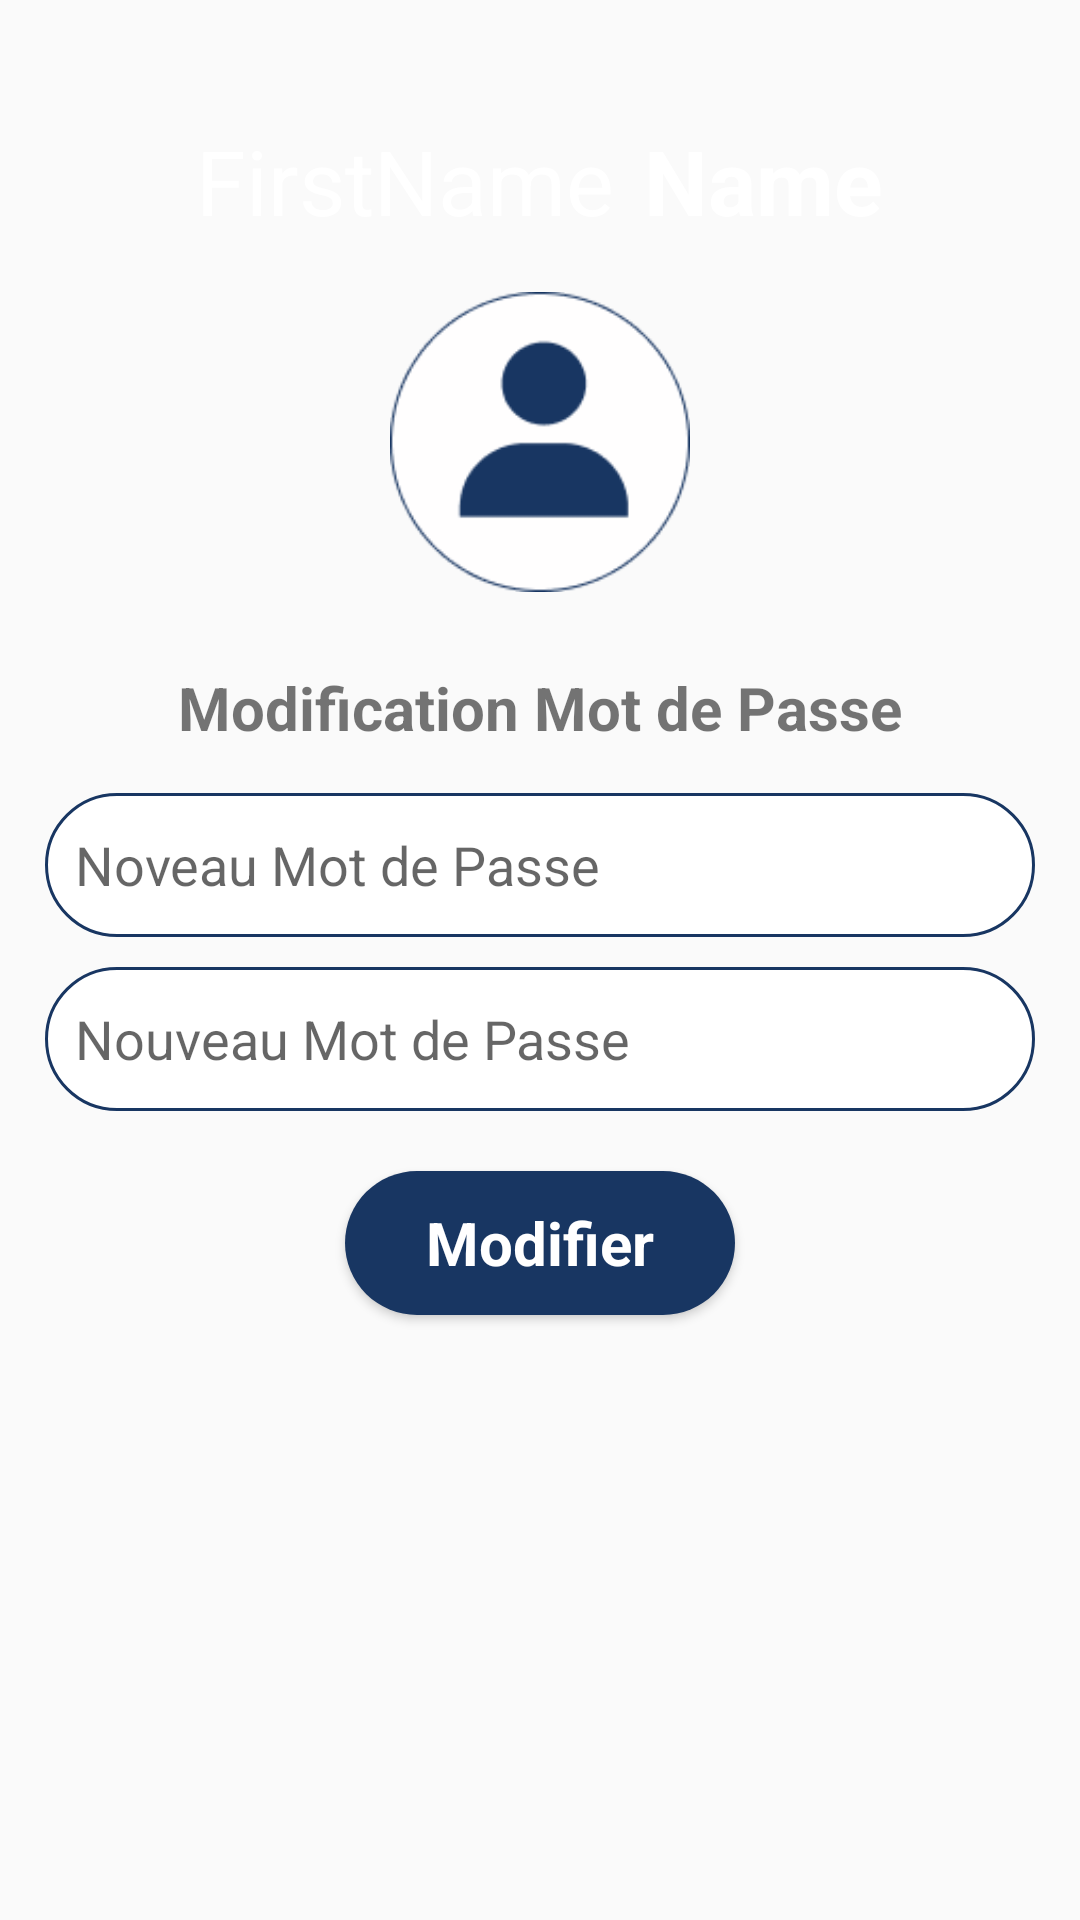

This screen was rendered from an Android layout file. Write that file and the resources it references.
<!-- AndroidManifest.xml: application theme Theme.TCHALAM -->
<!-- res/layout/fragment_change_password.xml -->
<?xml version="1.0" encoding="utf-8"?>
<RelativeLayout xmlns:android="http://schemas.android.com/apk/res/android"
    xmlns:tools="http://schemas.android.com/tools"
    android:layout_width="match_parent"
    android:layout_height="match_parent"
    tools:context=".fragments.ChangePasswordFragment">

    <View
        android:id="@+id/vHead"
        android:layout_width="match_parent"
        android:layout_height="150dp"
        android:background="@drawable/headprofil" />

    <RelativeLayout
        android:layout_width="match_parent"
        android:layout_height="wrap_content"
        android:layout_marginTop="40dp"
        >

        <RelativeLayout
            android:layout_width="wrap_content"
            android:layout_height="wrap_content"
            android:layout_centerInParent="true">

            <TextView
                android:id="@+id/tvFirstName"
                android:layout_width="wrap_content"
                android:layout_height="wrap_content"
                android:gravity="center"
                android:text="@string/firstname"
                android:textColor="@color/white"
                android:textSize="30sp" />

            <TextView
                android:id="@+id/tvLastName"
                android:layout_width="wrap_content"
                android:layout_height="wrap_content"
                android:layout_marginStart="10dp"
                android:layout_toEndOf="@id/tvFirstName"
                android:gravity="center"
                android:text="@string/name1"
                android:textColor="@color/white"
                android:textSize="30sp"
                android:textStyle="bold" />
        </RelativeLayout>
    </RelativeLayout>

    <ImageView
        android:id="@+id/imageView2"
        android:layout_width="100dp"
        android:layout_height="100dp"
        android:layout_below="@id/vHead"
        android:layout_centerHorizontal="true"
        android:layout_marginTop="-53dp"
        android:contentDescription="@string/todo"
        android:src="@drawable/userprofil" />

    <RelativeLayout
        android:layout_width="match_parent"
        android:layout_height="match_parent"
        android:layout_below="@id/imageView2"
        android:layout_marginStart="15dp"
        android:layout_marginTop="15dp"
        android:layout_marginEnd="15dp"
        android:layout_marginBottom="15dp">

        <TextView
            android:id="@+id/tvChangePswd"
            android:layout_width="wrap_content"
            android:layout_height="wrap_content"
            android:layout_centerHorizontal="true"
            android:layout_marginTop="10dp"
            android:text="Modification Mot de Passe"
            android:textSize="20sp"
            android:textStyle="bold"
            tools:ignore="TextContrastCheck" />

        <EditText
            android:id="@+id/etPassword1"
            android:layout_width="match_parent"
            android:layout_height="wrap_content"
            android:layout_below="@+id/tvChangePswd"
            android:layout_centerHorizontal="true"
            android:layout_marginTop="15dp"
            android:background="@drawable/formedittext"
            android:ems="10"
            android:hint="Noveau Mot de Passe"
            android:importantForAutofill="no"
            android:inputType="textPassword"
            android:minHeight="48dp"
            android:padding="10dp"
            tools:ignore="TextContrastCheck,DuplicateSpeakableTextCheck" />

        <EditText
            android:id="@+id/etPassword2"
            android:layout_width="match_parent"
            android:layout_height="wrap_content"
            android:layout_below="@id/etPassword1"
            android:layout_centerHorizontal="true"
            android:layout_marginTop="10dp"
            android:background="@drawable/formedittext"
            android:ems="10"
            android:hint="Nouveau Mot de Passe "
            android:importantForAutofill="no"
            android:inputType="textPassword"
            android:minHeight="48dp"
            android:padding="10dp"
            tools:ignore="TextContrastCheck" />

        <Button
            android:id="@+id/btmodifier"
            style="@style/NiceButton"
            android:layout_width="130dp"
            android:layout_height="wrap_content"
            android:layout_below="@id/etPassword2"
            android:layout_centerHorizontal="true"
            android:layout_marginStart="120dp"
            android:layout_marginTop="20dp"
            android:text="Modifier"
            android:textColor="@color/white"
            android:textSize="20dp"
            android:textStyle="bold"
            tools:ignore="DuplicateSpeakableTextCheck" />

    </RelativeLayout>


</RelativeLayout>
<!-- resources referenced by this layout -->
<resources>
  <color name="white">#FFFFFFFF</color>
  <!-- drawable formedittext (drawable) -->
  <?xml version="1.0" encoding="utf-8"?>
  <shape android:shape="rectangle"
      xmlns:android="http://schemas.android.com/apk/res/android">
  <stroke android:color="@color/blueMe"
      android:width="1dp"/>
      <solid android:color="@color/white"/>
      <corners android:radius="50dp"/>
  </shape>
  <!-- drawable userprofil: png bitmap (drawable, 4870 bytes) -->
  <string name="firstname">FirstName</string>
  <string name="name1">Name</string>
  <string name="todo">TODO</string>
  <style name="NiceButton" parent="@android:style/Widget.Button">
          <item name="android:gravity">center_vertical|center_horizontal</item>
          <item name="android:textColor">#FFFFFF</item>
          <item name="android:background">@drawable/nice_button</item>
          <item name="android:textStyle">bold</item>
          <item name="android:focusable">true</item>
          <item name="android:clickable">true</item>
      </style>
  <style name="Theme.TCHALAM" parent="Theme.AppCompat.Light.NoActionBar">
          
          <item name="colorPrimary">@color/purple_500</item>
          <item name="colorPrimaryVariant">@color/blueMe</item>
          <item name="colorOnPrimary">@color/white</item>
          
          <item name="colorSecondary">@color/teal_200</item>
          <item name="colorSecondaryVariant">@color/teal_700</item>
          <item name="colorOnSecondary">@color/black</item>
          
          <item name="android:statusBarColor" tools:targetApi="l">?attr/colorPrimaryVariant</item>
          
      </style>
  <color name="blueMe">#183662</color>
  <!-- drawable nice_button (drawable) -->
  <?xml version="1.0" encoding="utf-8"?>
  <selector xmlns:android="http://schemas.android.com/apk/res/android">
      <item
          android:state_pressed="true"
          android:state_enabled="true"
          android:drawable="@drawable/bgbutton_press" />
      <item
          android:state_enabled="true"
          android:drawable="@drawable/bgbutton" />
  </selector>
  <color name="purple_500">#FF6200EE</color>
  <color name="teal_200">#FF03DAC5</color>
  <color name="teal_700">#FF018786</color>
  <color name="black">#FF000000</color>
  <!-- drawable bgbutton_press (drawable) -->
  <?xml version="1.0" encoding="utf-8"?>
  <layer-list xmlns:android="http://schemas.android.com/apk/res/android">
      <item>
          <shape xmlns:android="http://schemas.android.com/apk/res/android"
              android:shape="rectangle">
              <gradient
                  android:angle="225"
                  android:endColor="@color/bluetint"
                  android:startColor="@color/bluetint"
                  />
              <corners android:radius="25dp"/>
          </shape>
      </item>
  </layer-list>
  <!-- drawable bgbutton (drawable) -->
  <?xml version="1.0" encoding="utf-8"?>
  <layer-list xmlns:android="http://schemas.android.com/apk/res/android">
      <item>
          <shape xmlns:android="http://schemas.android.com/apk/res/android"
              android:shape="rectangle">
              <gradient
                  android:angle="225"
                  android:endColor="@color/blueMe"
                  android:startColor="@color/blueMe"
                  />
              <corners android:radius="25dp"/>
          </shape>
      </item>
  </layer-list>
  <color name="bluetint">#2A4F86</color>
</resources>
